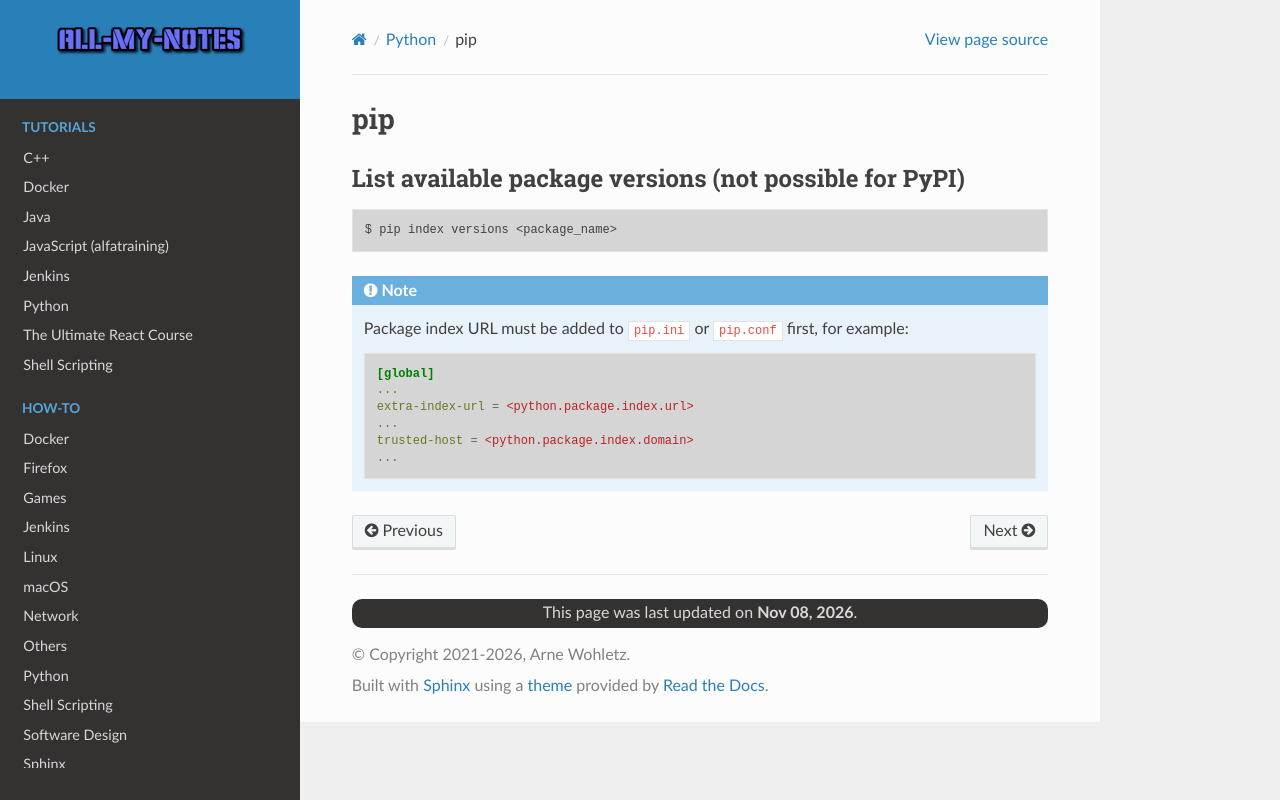

repository: arnewohletz/AllMyNotes · page: reference/python/pip_commands.html · generator: sphinx

pip
===

List available package versions (not possible for PyPI)
--------------------------------------------------------

.. code-block:: bash

    $ pip index versions <package_name>

.. note::

    Package index URL must be added to ``pip.ini`` or ``pip.conf`` first,
    for example:

    .. code-block:: ini

        [global]
        ...
        extra-index-url = <python.package.index.url>
        ...
        trusted-host = <python.package.index.domain>
        ...
